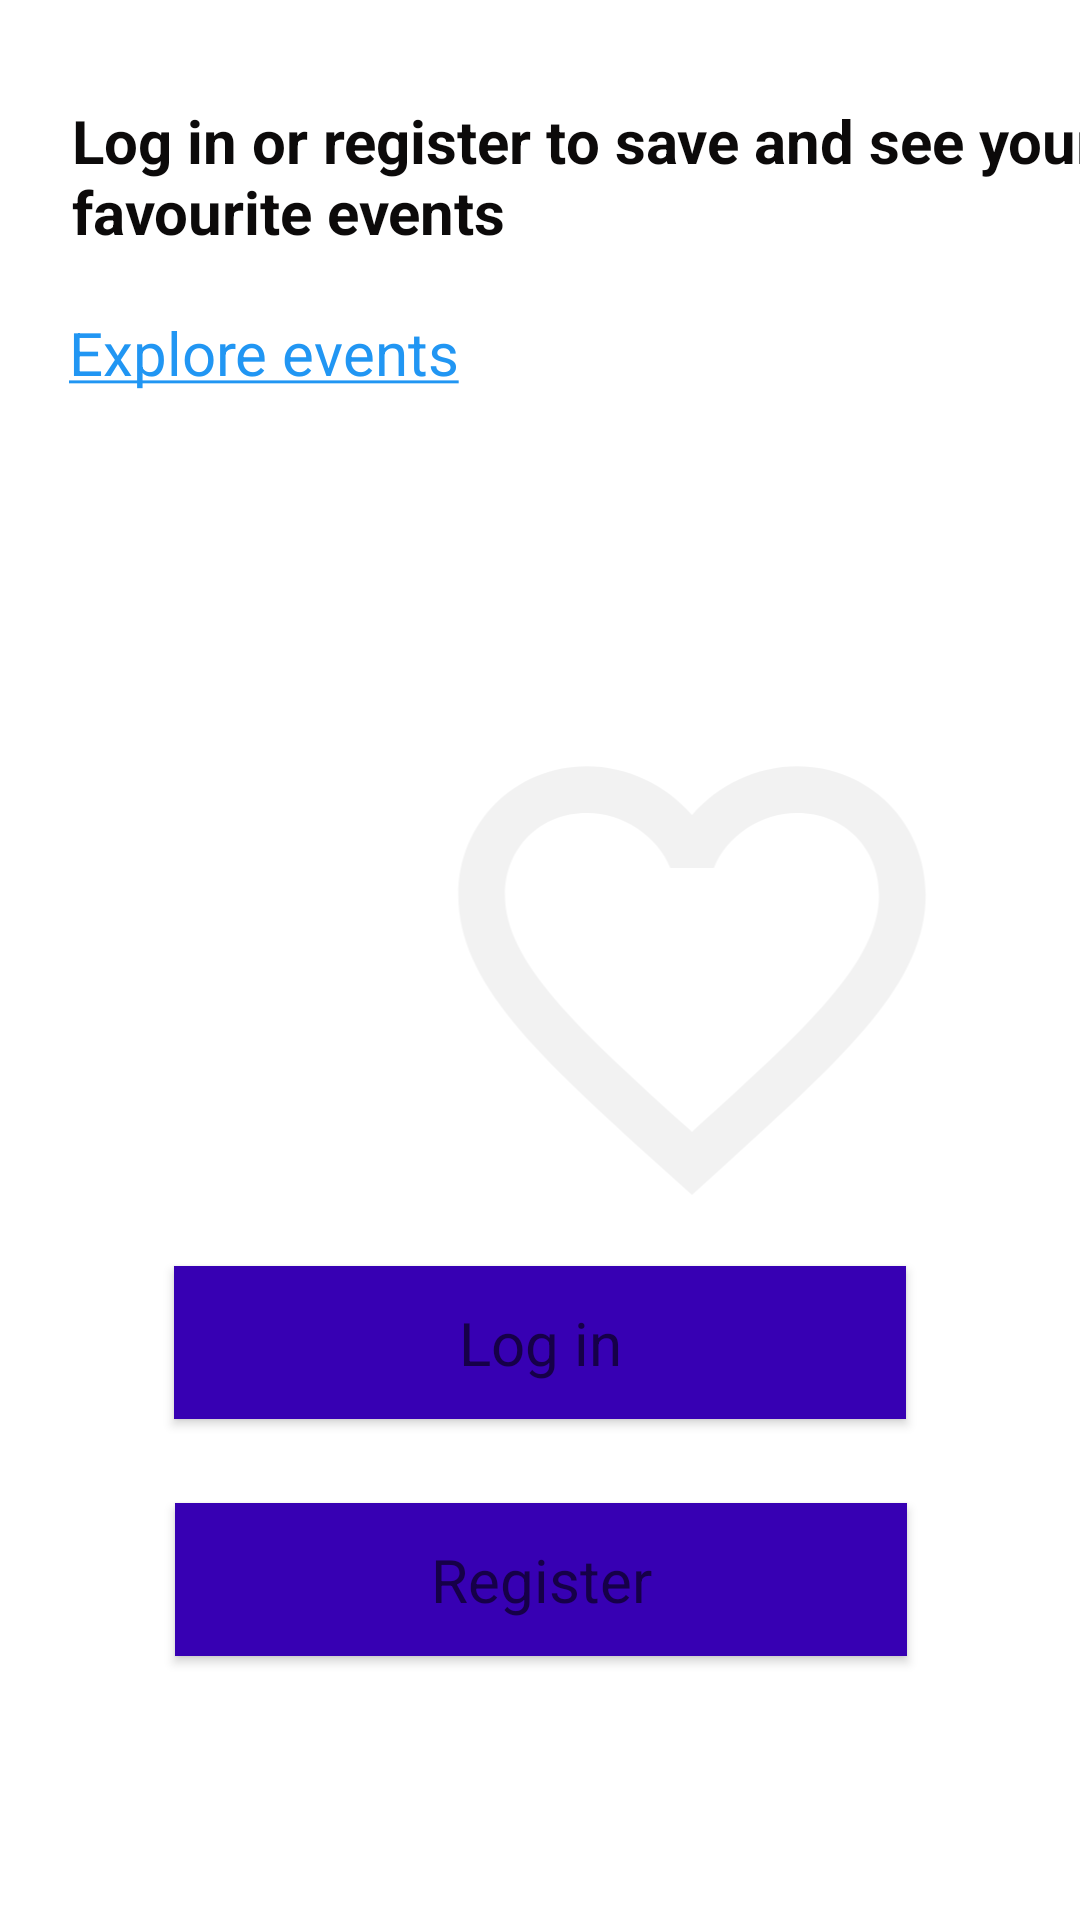

Layout XML and referenced resources for this Android screen:
<!-- AndroidManifest.xml: application theme Theme.EventsrUs -->
<!-- res/layout/fragment_profile_not_loggedin.xml -->
<?xml version="1.0" encoding="utf-8"?>
<androidx.constraintlayout.widget.ConstraintLayout xmlns:android="http://schemas.android.com/apk/res/android"
    xmlns:app="http://schemas.android.com/apk/res-auto"
    xmlns:tools="http://schemas.android.com/tools"
    android:layout_width="match_parent"
    android:layout_height="match_parent"
    tools:context=".NotLoggedin">


    <TextView
        android:id="@+id/profileNotLoggedinMessage"
        android:layout_width="382dp"
        android:layout_height="65dp"
        android:layout_marginStart="24dp"
        android:text="@string/NotLoggedin"
        android:textColor="#0C0A0A"
        android:textSize="20sp"
        android:textStyle="bold"
        app:layout_constraintBottom_toBottomOf="parent"
        app:layout_constraintStart_toStartOf="parent"
        app:layout_constraintTop_toTopOf="parent"
        app:layout_constraintVertical_bias="0.058" />

    <Button
        android:id="@+id/profileLogIn"
        android:layout_width="244dp"
        android:layout_height="51dp"
        android:layout_marginBottom="28dp"
        android:background="@color/colorPrimaryDark"
        android:text="@string/log_in"
        android:textAppearance="@style/TextAppearance.AppCompat.Medium"
        android:textSize="20sp"
        android:textStyle="normal"
        app:layout_constraintBottom_toTopOf="@+id/profileRegister"
        app:layout_constraintEnd_toEndOf="parent"
        app:layout_constraintStart_toStartOf="parent" />

    <Button
        android:id="@+id/profileRegister"
        android:layout_width="244dp"
        android:layout_height="51dp"
        android:layout_marginStart="16dp"
        android:layout_marginEnd="16dp"
        android:layout_marginBottom="88dp"
        android:background="@color/colorPrimaryDark"
        android:text="@string/register"
        android:textAppearance="@style/TextAppearance.AppCompat.Medium"
        android:textSize="20sp"
        android:textStyle="normal"
        app:cornerRadius="16dp"
        app:layout_constraintBottom_toBottomOf="parent"
        app:layout_constraintEnd_toEndOf="parent"
        app:layout_constraintHorizontal_bias="0.503"
        app:layout_constraintStart_toStartOf="parent" />

    <TextView
        android:id="@+id/profileExploreEvents"
        android:layout_width="wrap_content"
        android:layout_height="wrap_content"
        android:layout_marginStart="8dp"
        android:layout_marginTop="104dp"
        android:text="@string/explore_events"
        android:textColor="#2196F3"
        android:textSize="20sp"
        app:layout_constraintEnd_toEndOf="parent"
        app:layout_constraintHorizontal_bias="0.068"
        app:layout_constraintStart_toStartOf="parent"
        app:layout_constraintTop_toTopOf="parent" />

    <ImageView
        android:id="@+id/imageView2"
        android:layout_width="216dp"
        android:layout_height="187dp"
        android:layout_marginTop="232dp"
        android:alpha="0.4"
        android:src="@drawable/ic_baseline_favorite_border_24"
        app:layout_constraintEnd_toEndOf="parent"
        app:layout_constraintHorizontal_bias="0.851"
        app:layout_constraintStart_toStartOf="parent"
        app:layout_constraintTop_toTopOf="parent" />


</androidx.constraintlayout.widget.ConstraintLayout>
<!-- resources referenced by this layout -->
<resources>
  <!-- drawable ic_baseline_favorite_border_24 (drawable) -->
  <vector android:height="24dp" android:tint="#DFDFDF"
      android:viewportHeight="24" android:viewportWidth="24"
      android:width="24dp" xmlns:android="http://schemas.android.com/apk/res/android">
      <path android:fillColor="@android:color/white" android:pathData="M16.5,3c-1.74,0 -3.41,0.81 -4.5,2.09C10.91,3.81 9.24,3 7.5,3 4.42,3 2,5.42 2,8.5c0,3.78 3.4,6.86 8.55,11.54L12,21.35l1.45,-1.32C18.6,15.36 22,12.28 22,8.5 22,5.42 19.58,3 16.5,3zM12.1,18.55l-0.1,0.1 -0.1,-0.1C7.14,14.24 4,11.39 4,8.5 4,6.5 5.5,5 7.5,5c1.54,0 3.04,0.99 3.57,2.36h1.87C13.46,5.99 14.96,5 16.5,5c2,0 3.5,1.5 3.5,3.5 0,2.89 -3.14,5.74 -7.9,10.05z"/>
  </vector>
  <string name="NotLoggedin"> Log in or register to  save and see your favourite events</string>
  <string name="explore_events"> <u>Explore events</u> </string>
  <string name="log_in">Log in</string>
  <string name="register">Register</string>
  <style name="Theme.EventsrUs" parent="Theme.MaterialComponents.DayNight.DarkActionBar">
          
          <item name="colorPrimary">@color/colorPrimaryDark</item>
          <item name="colorPrimaryVariant">@color/colorPrimaryDark</item>
          <item name="colorOnPrimary">@color/white</item>
          
          <item name="colorSecondary">@color/teal_200</item>
          <item name="colorSecondaryVariant">@color/teal_700</item>
          <item name="colorOnSecondary">@color/black</item>
          
          <item name="android:statusBarColor" tools:targetApi="l">?attr/colorPrimaryVariant</item>
          
          <item name="actionBarSize">60dp</item>
  
      </style>
  <!-- not gathered from this repository: default colours our renderer supplied (Android Studio template values) -->
  <color name="teal_200">#FF03DAC5</color>
  <color name="teal_700">#FF018786</color>
  <color name="black">#FF000000</color>
  <color name="white">#FFFFFFFF</color>
  <color name="colorPrimaryDark">#FF3700B3</color>
</resources>
